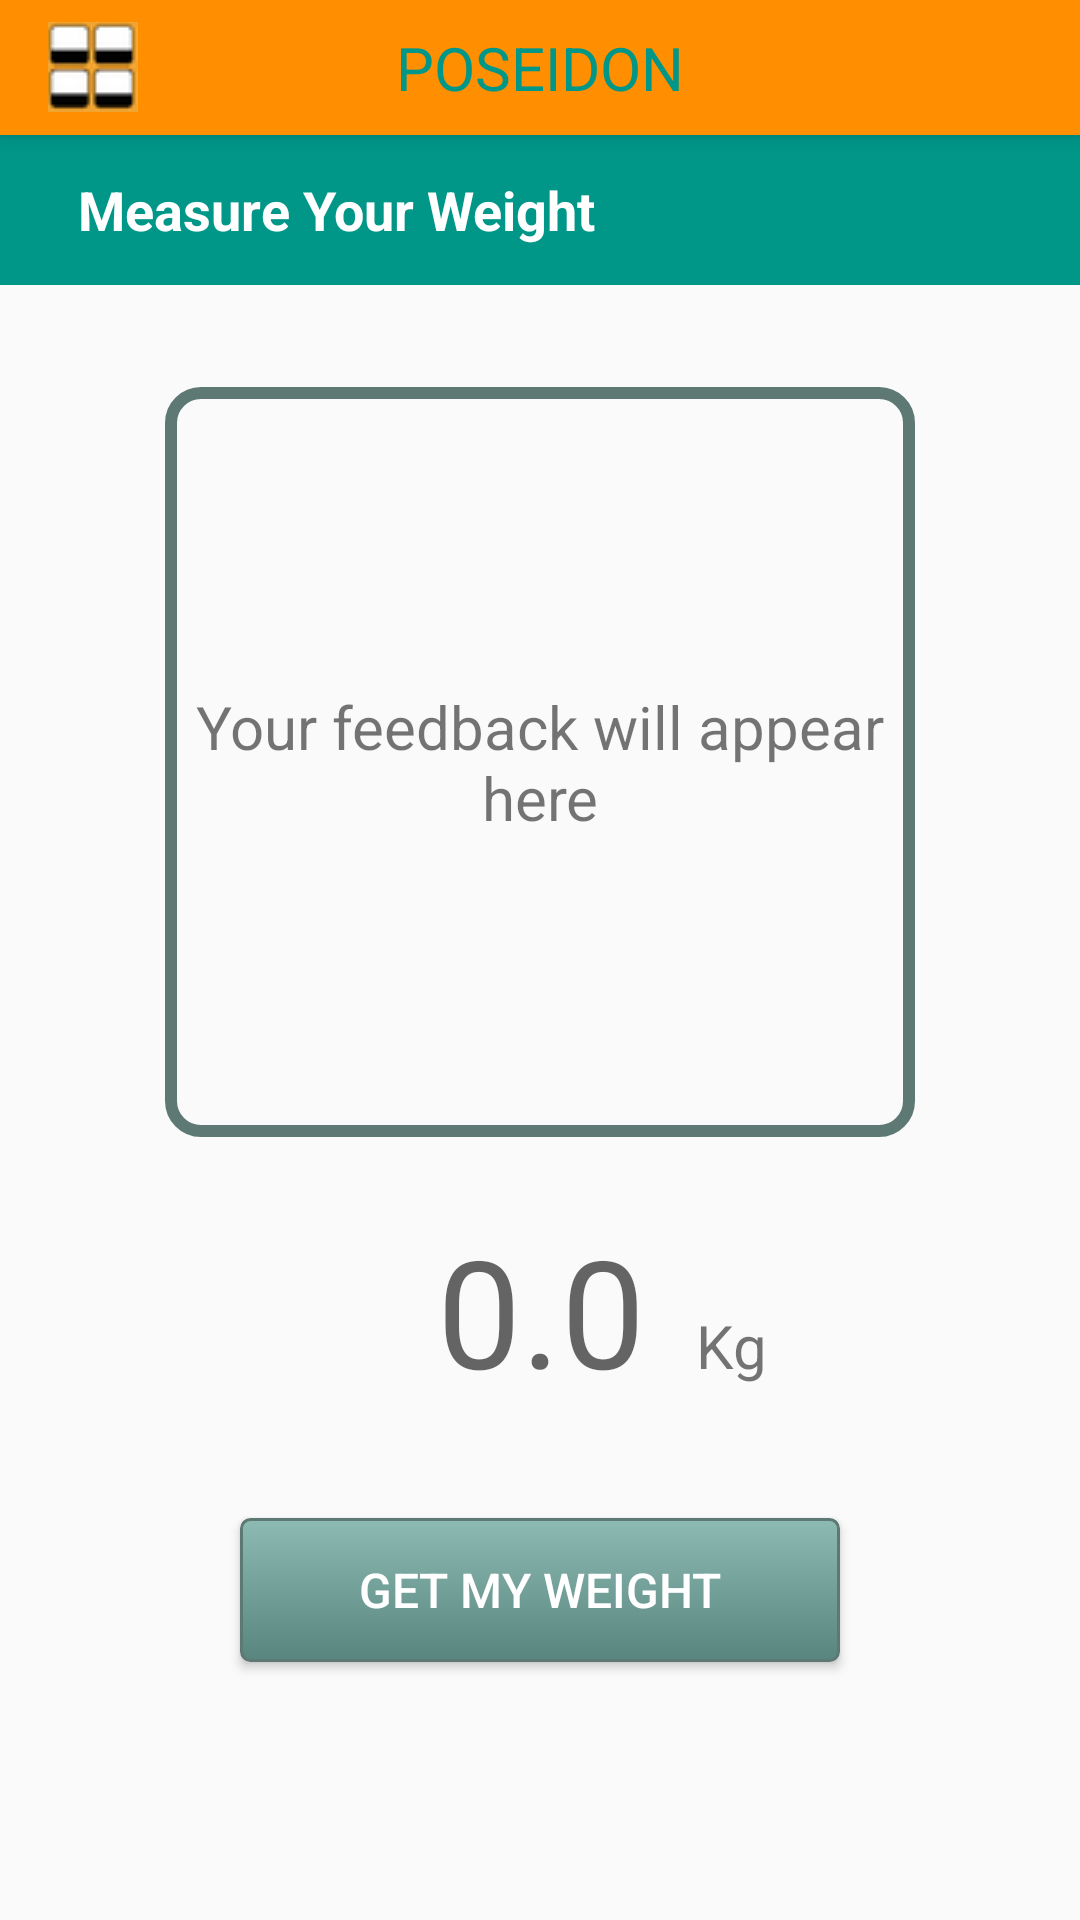

Android layout source for this screen:
<!-- AndroidManifest.xml: application theme Theme.AppCompat.Light.NoActionBar -->
<!-- res/layout/activity_get_weight_fitbit.xml -->
<?xml version="1.0" encoding="utf-8"?>
<RelativeLayout xmlns:android="http://schemas.android.com/apk/res/android"
    xmlns:tools="http://schemas.android.com/tools"
    android:id="@+id/activity_get_weight_fitbit"
    android:layout_width="match_parent"
    android:layout_height="match_parent"
    tools:context=".Activities.recordweight.GetWeightFitbit">

    <include layout="@layout/toolbar"
        android:id="@+id/include2" />

    <TextView
        android:text="      Measure Your Weight"
        android:layout_width="match_parent"
        android:layout_height="50dp"
        android:id="@+id/textView4"
        android:textSize="18sp"
        android:gravity="center_vertical"
        android:background="@color/ToolbarTextColor"
        android:textColor="@color/HeaderColor"
        android:textStyle="bold"
        android:layout_below="@+id/include2"
        android:layout_alignParentLeft="true"
        android:layout_alignParentStart="true" />

    <TextView
        android:text="Your feedback will appear here"
        android:layout_marginTop="34dp"
        android:id="@+id/textView14"
        android:gravity="center"
        android:layout_below="@+id/textView4"
        android:layout_centerHorizontal="true"
        android:textSize="20sp"
        android:background="@drawable/round_corner_button"
        android:layout_width="250dp"
        android:layout_height="250dp" />

    <Button
        android:text="Get My Weight"
        android:layout_width="200dp"
        android:layout_height="wrap_content"
        android:layout_marginTop="36dp"
        android:id="@+id/getWeightFitbit"
        android:background="@drawable/enter_weight_header"
        android:textColor="@color/HeaderColor"
        android:layout_below="@+id/displayWeight"
        android:layout_centerHorizontal="true"
        android:textSize="16sp" />

    <TextView
        android:text="Kg"
        android:layout_width="40dp"
        android:layout_height="wrap_content"
        android:id="@+id/weightUnit"
        android:textSize="20sp"
        android:layout_marginLeft="17dp"
        android:layout_marginStart="17dp"
        android:layout_alignBaseline="@+id/displayWeight"
        android:layout_alignBottom="@+id/displayWeight"
        android:layout_toRightOf="@+id/displayWeight"
        android:layout_toEndOf="@+id/displayWeight" />

    <TextView
        android:text=""
        android:hint="0.0"
        android:layout_marginTop="11dp"
        android:id="@+id/displayWeight"
        android:layout_height="80dp"
        android:gravity="bottom|end"
        android:textColor="@color/ToolbarTextColor"
        android:textSize="50sp"
        android:layout_width="150dp"
        android:layout_below="@+id/textView14"
        android:layout_alignLeft="@+id/textView14"
        android:layout_alignStart="@+id/textView14"
        android:layout_marginLeft="10dp"
        android:layout_marginStart="10dp" />


</RelativeLayout>
<!-- res/layout/toolbar.xml (included above) -->
<?xml version="1.0" encoding="utf-8"?>
<android.support.v7.widget.Toolbar xmlns:android="http://schemas.android.com/apk/res/android"
    android:id="@+id/my_toolbar"
    android:layout_width="match_parent"
    android:background="@color/ToolbarBackgroundColor"
    android:elevation="4dp"
    android:theme="@style/ThemeOverlay.AppCompat.ActionBar"
    android:layout_alignParentLeft="true"
    android:layout_alignParentStart="true"
    android:layout_height="45dp"
        popupTheme="@style/ThemeOverlay.AppCompat.Light">

        <ImageButton
            android:src="@drawable/homebutton"
            android:layout_height="30dp"
            android:layout_width="30dp"
            android:id="@+id/homebutton"
            />
        <TextView
            android:layout_width="wrap_content"
            android:layout_height="wrap_content"
            android:text="Poseidon"
            style="@style/ToolbarHeader"
            android:layout_gravity="center"
            android:id="@+id/toolbar_title"/>


</android.support.v7.widget.Toolbar>
<!-- resources referenced by this layout -->
<resources>
  <color name="HeaderColor">#ffffff</color>
  <color name="ToolbarBackgroundColor">#ff8f00</color>
  <color name="ToolbarTextColor">#009688</color>
  <!-- drawable enter_weight_header (drawable) -->
  <selector xmlns:android="http://schemas.android.com/apk/res/android" >
      <item >
          <shape android:shape="rectangle"  >
              <corners android:radius="3dip" />
              <stroke android:width="1dip" android:color="#5e7974" />
              <gradient android:angle="-90" android:startColor="#8dbab3" android:endColor="#58857e" />
          </shape>
      </item>
  </selector>
  <!-- drawable homebutton: png bitmap (drawable, 8473 bytes) -->
  <!-- drawable round_corner_button (drawable) -->
  <?xml version="1.0" encoding="utf-8"?>
  <selector xmlns:android="http://schemas.android.com/apk/res/android" >
      <item android:state_pressed="true" >
          <shape android:shape="rectangle"  >
              <corners android:radius="10dip" />
              <stroke android:width="4dip" android:color="#5e7974" />
              <gradient android:angle="-90" android:startColor="#345953" android:endColor="#689a92"  />
          </shape>
      </item>
      <item android:state_focused="true">
          <shape android:shape="rectangle"  >
              <corners android:radius="10dip" />
              <stroke android:width="4dip" android:color="#5e7974" />
              <solid android:color="#58857e"/>
          </shape>
      </item>
      <item >
          <shape android:shape="rectangle"  >
              <corners android:radius="10dip" />
              <stroke android:width="4dip" android:color="#5e7974" />
          </shape>
      </item>
  </selector>
  <style name="ToolbarHeader">
          <item name="android:textColor">@color/ToolbarTextColor</item>
          <item name="android:textAllCaps">true</item>
          <item name="android:textSize">20sp</item>
  
      </style>
</resources>
